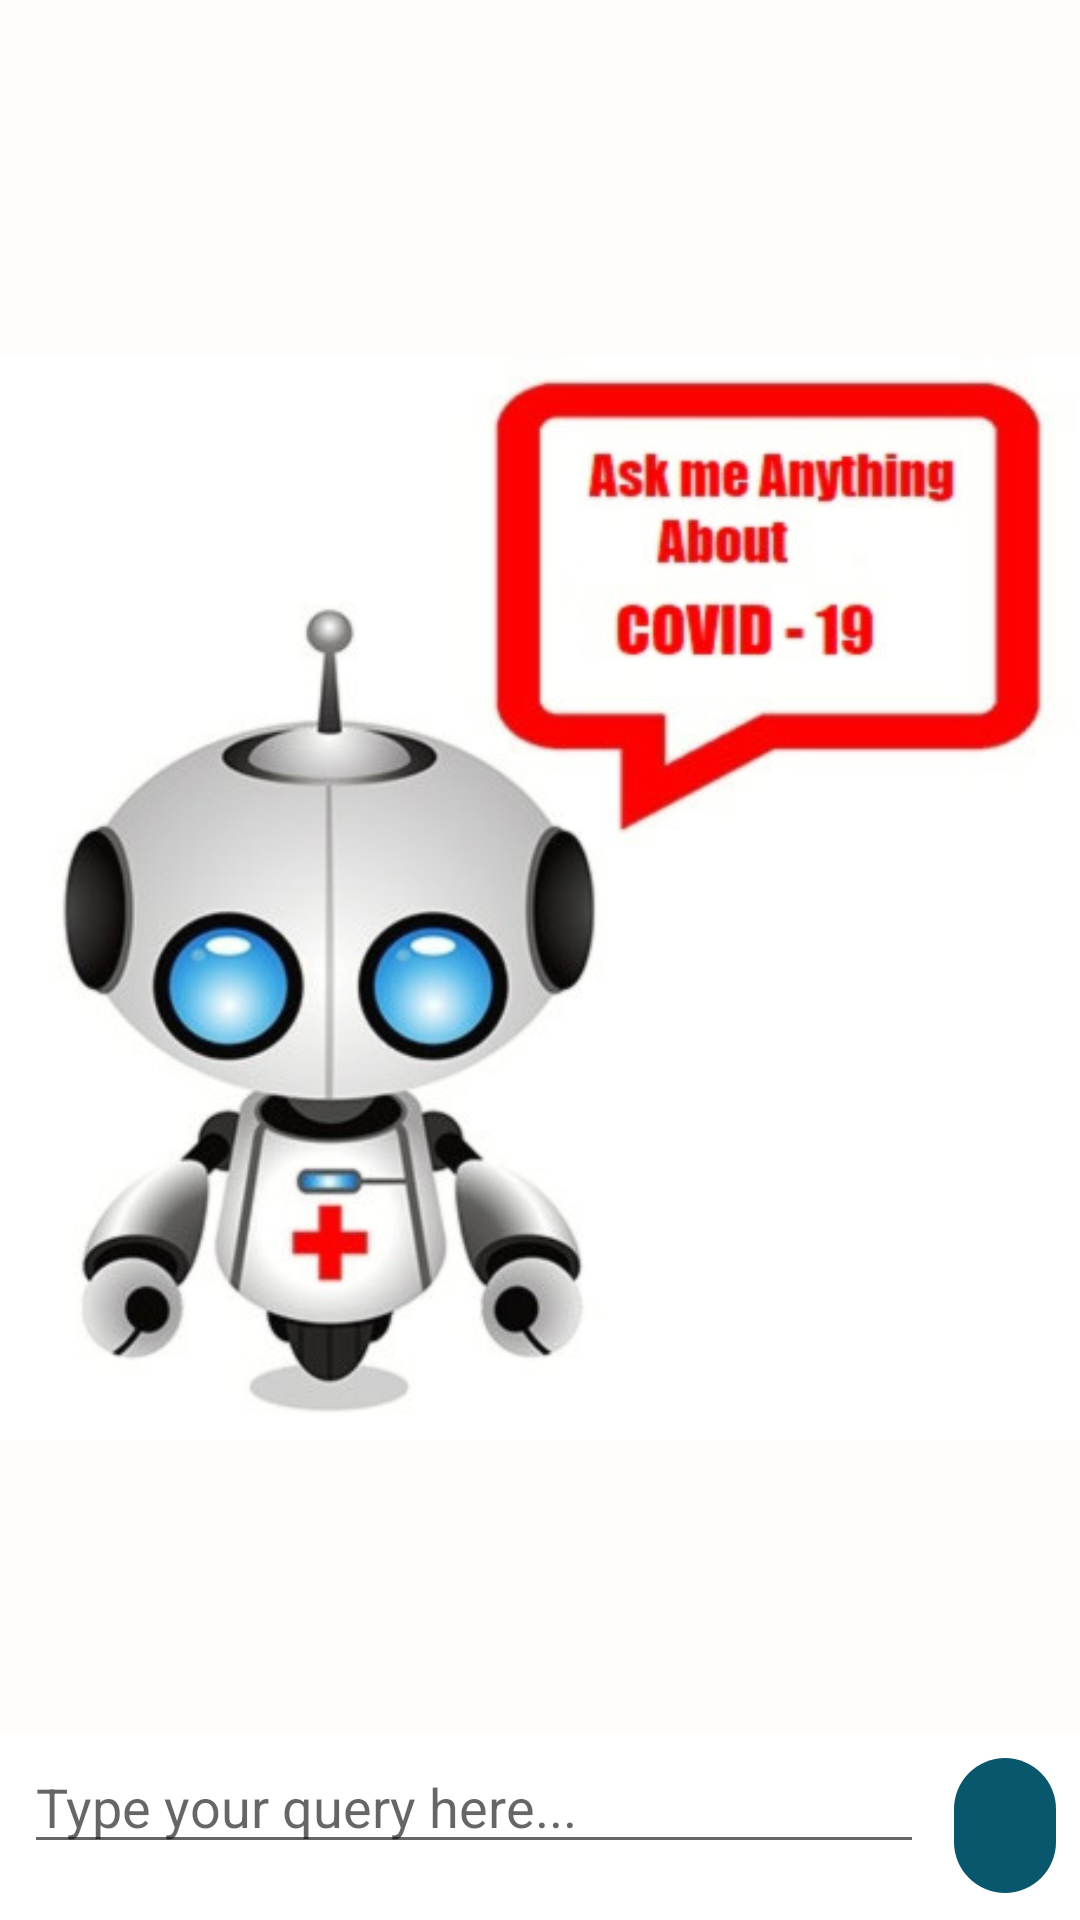

Android layout source for this screen:
<!-- AndroidManifest.xml: application theme AppTheme -->
<!-- res/layout/fragment_chat_bot.xml -->
<?xml version="1.0" encoding="utf-8"?>
<RelativeLayout xmlns:android="http://schemas.android.com/apk/res/android"
    xmlns:app="http://schemas.android.com/apk/res-auto"
    android:layout_width="match_parent"
    android:layout_height="match_parent"
    android:background="#FFFCFC">

    <ImageView
        android:id="@+id/mediimg"
        android:layout_width="wrap_content"
        android:layout_height="wrap_content"
        android:src="@drawable/medicassis1"
        android:layout_marginTop="70dp"
        ></ImageView>


    <RelativeLayout
        android:id="@+id/inputLayout"
        android:layout_width="match_parent"
        android:layout_height="wrap_content"
        android:layout_alignParentBottom="true"
        android:background="@android:color/white"
        android:gravity="bottom"
        android:paddingBottom="9dp"
        android:paddingEnd="8dp"
        android:paddingStart="8dp"
        android:paddingTop="8dp">









        <ImageView
            android:id="@+id/sendBtn"
            android:layout_width="wrap_content"
            android:layout_height="wrap_content"
            android:layout_toRightOf="@+id/queryEditText"
            android:paddingTop="4dp"
            android:layout_marginLeft="5dp"
            app:srcCompat="@drawable/chatbot_send_btn" />
        <ImageButton
            android:id="@+id/speach_button"
            android:layout_width="45dp"
            android:layout_height="45dp"
            android:src="@drawable/ic_tap_to_speak"
            android:background="@drawable/background_tap_to_speak"
            android:layout_toRightOf="@+id/sendBtn"
            android:layout_marginLeft="5dp"
            />

        <EditText
            android:id="@+id/queryEditText"
            android:layout_width="300dp"
            android:layout_height="wrap_content"
            android:hint="Type your query here..."
            android:imeOptions="actionSend"
            android:inputType="text"
            android:paddingTop="4dp"
            android:textSize="18sp" />

    </RelativeLayout>

    <ScrollView
        android:id="@+id/chatScrollView"
        android:layout_width="match_parent"
        android:layout_height="wrap_content"
        android:layout_above="@+id/inputLayout">

        <LinearLayout
            android:id="@+id/chatLayout"
            android:layout_width="match_parent"
            android:layout_height="wrap_content"
            android:orientation="vertical"></LinearLayout>


    </ScrollView>

</RelativeLayout>
<!-- resources referenced by this layout -->
<resources>
  <!-- drawable background_tap_to_speak (drawable) -->
  <?xml version="1.0" encoding="utf-8"?>
  <shape xmlns:android="http://schemas.android.com/apk/res/android">
  
  
      <solid
          android:color="@color/bubbleColor"
          />
  
      <corners
          android:radius="1000dp"
          />
  
  </shape>
  <!-- drawable medicassis1: jpg bitmap (drawable-v24, 38026 bytes) -->
  <style name="AppTheme" parent="Theme.AppCompat.Light.DarkActionBar">
          
          <item name="colorPrimary">@color/colorPrimary</item>
          <item name="colorPrimaryDark">@color/colorPrimaryDark</item>
          <item name="colorAccent">@color/colorAccent</item>
      </style>
  <color name="bubbleColor">#08576D</color>
  <color name="colorPrimary">#A2213C</color>
  <color name="colorPrimaryDark">#8F0A25</color>
  <color name="colorAccent">#CA020B</color>
</resources>
